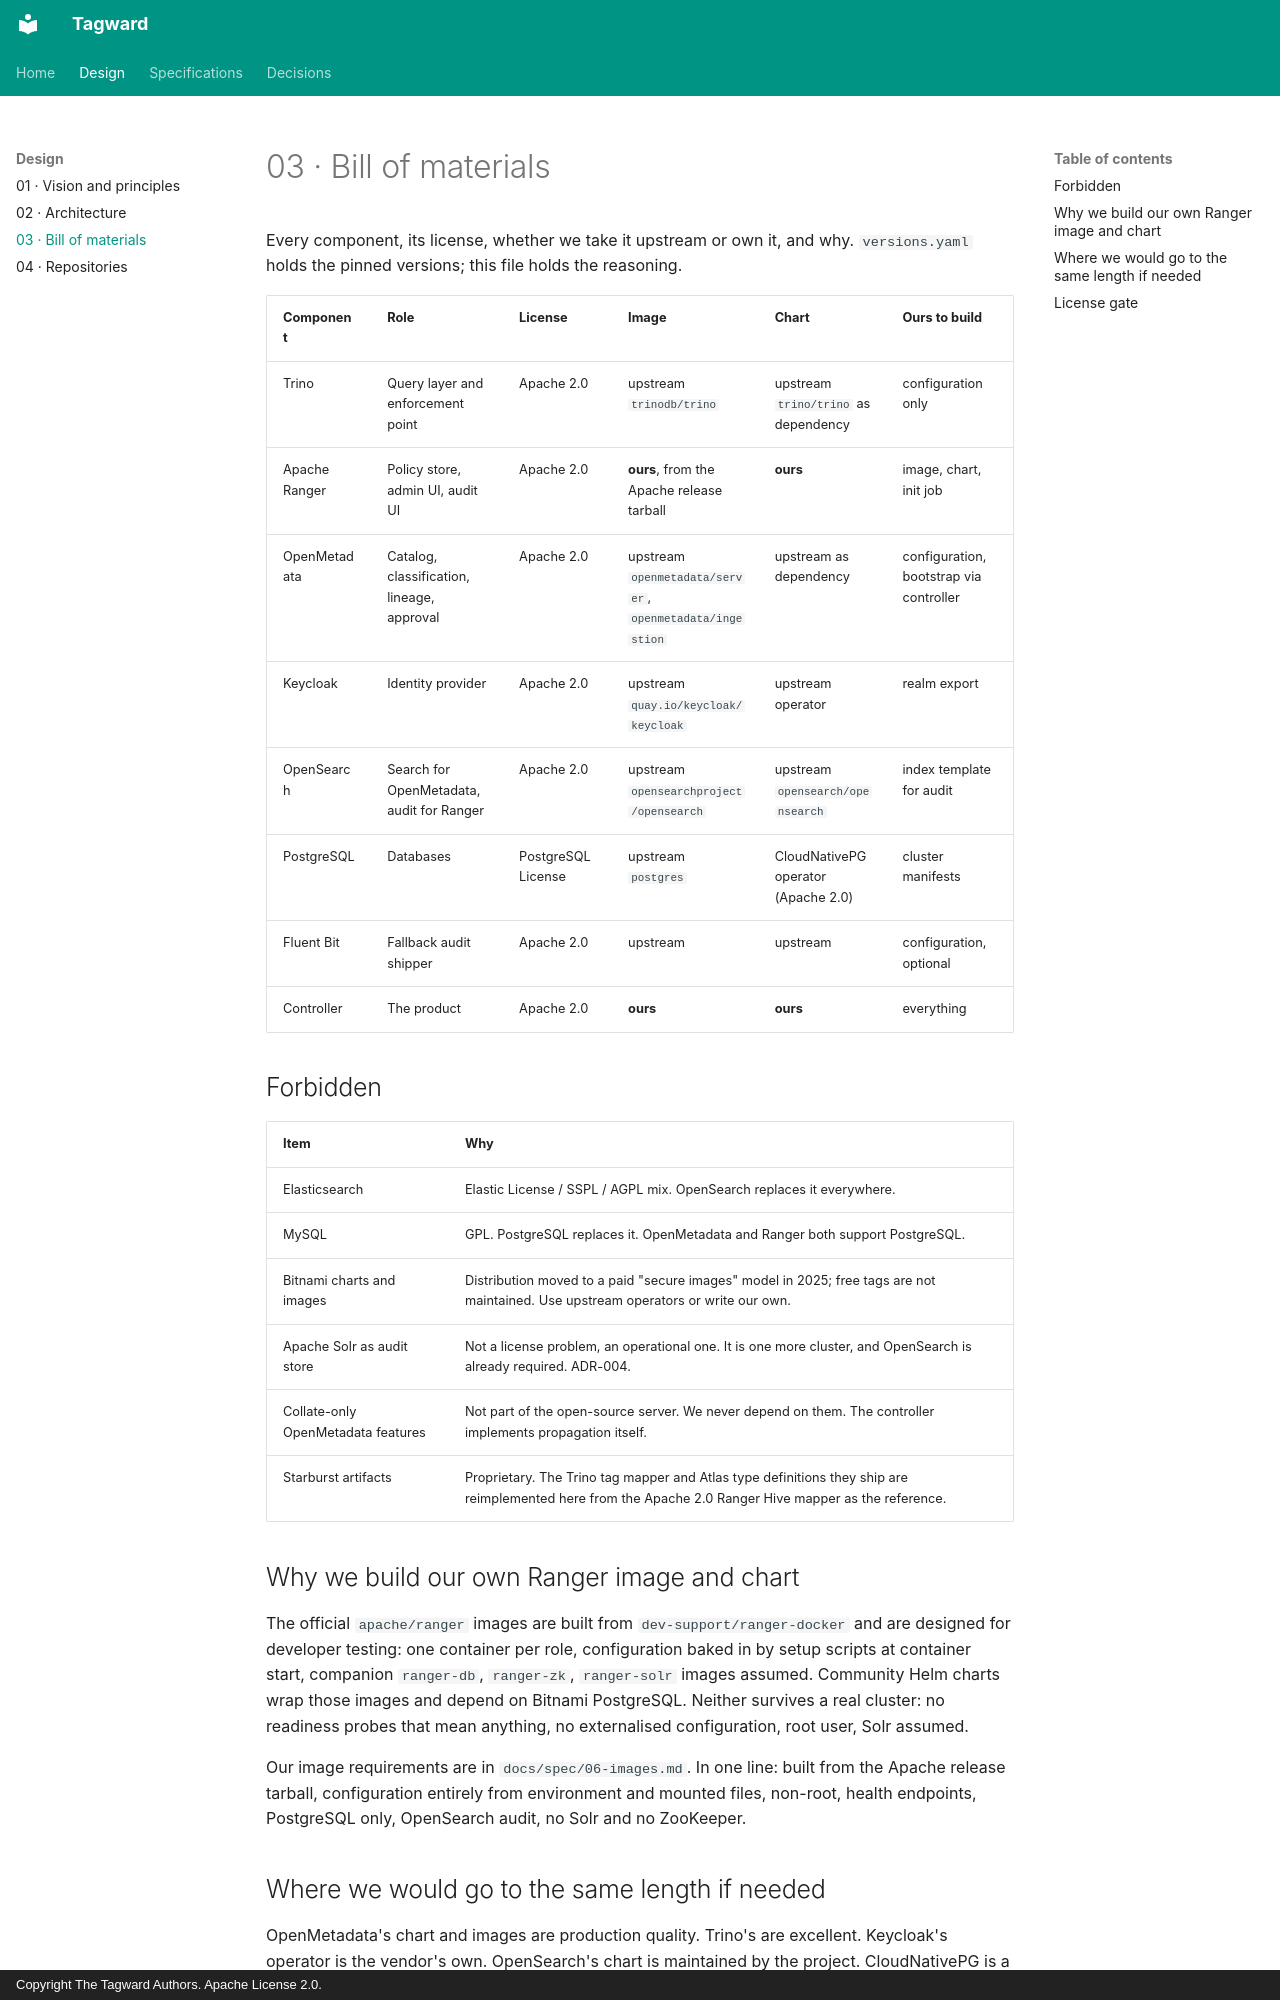

repository: tagward/tagward · page: 03-bill-of-materials/index.html · generator: mkdocs · copyright: Copyright The Tagward Authors. Apache License 2.0.

# 03 · Bill of materials

Every component, its license, whether we take it upstream or own it, and why.
`versions.yaml` holds the pinned versions; this file holds the reasoning.

| Component | Role | License | Image | Chart | Ours to build |
| --- | --- | --- | --- | --- | --- |
| Trino | Query layer and enforcement point | Apache 2.0 | upstream `trinodb/trino` | upstream `trino/trino` as dependency | configuration only |
| Apache Ranger | Policy store, admin UI, audit UI | Apache 2.0 | **ours**, from the Apache release tarball | **ours** | image, chart, init job |
| OpenMetadata | Catalog, classification, lineage, approval | Apache 2.0 | upstream `openmetadata/server`, `openmetadata/ingestion` | upstream as dependency | configuration, bootstrap via controller |
| Keycloak | Identity provider | Apache 2.0 | upstream `quay.io/keycloak/keycloak` | upstream operator | realm export |
| OpenSearch | Search for OpenMetadata, audit for Ranger | Apache 2.0 | upstream `opensearchproject/opensearch` | upstream `opensearch/opensearch` | index template for audit |
| PostgreSQL | Databases | PostgreSQL License | upstream `postgres` | CloudNativePG operator (Apache 2.0) | cluster manifests |
| Fluent Bit | Fallback audit shipper | Apache 2.0 | upstream | upstream | configuration, optional |
| Controller | The product | Apache 2.0 | **ours** | **ours** | everything |

## Forbidden

| Item | Why |
| --- | --- |
| Elasticsearch | Elastic License / SSPL / AGPL mix. OpenSearch replaces it everywhere. |
| MySQL | GPL. PostgreSQL replaces it. OpenMetadata and Ranger both support PostgreSQL. |
| Bitnami charts and images | Distribution moved to a paid "secure images" model in 2025; free tags are not maintained. Use upstream operators or write our own. |
| Apache Solr as audit store | Not a license problem, an operational one. It is one more cluster, and OpenSearch is already required. ADR-004. |
| Collate-only OpenMetadata features | Not part of the open-source server. We never depend on them. The controller implements propagation itself. |
| Starburst artifacts | Proprietary. The Trino tag mapper and Atlas type definitions they ship are reimplemented here from the Apache 2.0 Ranger Hive mapper as the reference. |

## Why we build our own Ranger image and chart

The official `apache/ranger` images are built from `dev-support/ranger-docker` and are
designed for developer testing: one container per role, configuration baked in by
setup scripts at container start, companion `ranger-db`, `ranger-zk`, `ranger-solr`
images assumed. Community Helm charts wrap those images and depend on Bitnami
PostgreSQL. Neither survives a real cluster: no readiness probes that mean anything,
no externalised configuration, root user, Solr assumed.

Our image requirements are in `docs/spec/06-images.md`. In one line: built from the
Apache release tarball, configuration entirely from environment and mounted files,
non-root, health endpoints, PostgreSQL only, OpenSearch audit, no Solr and no
ZooKeeper.
